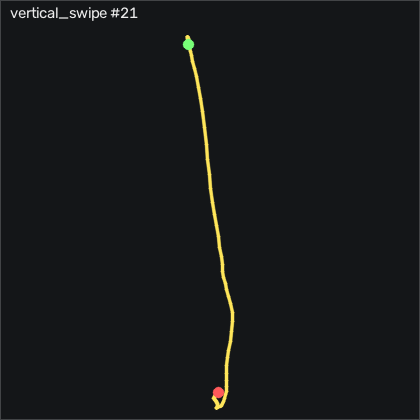

The data file committed next to this chart (first rows):
t_s, ax, ay, az, gx, gy, gz, seq
0.00000, -0.71, 0.107, 0.484, -1.215, -12.66, 32.04, 27513
0.01000, -0.678, 0.145, 0.468, 0.6746, -11.17, 26.73, 27514
0.02000, -0.653, 0.172, 0.465, 1.285, -10.37, 13.2, 27515
0.03000, -0.631, 0.176, 0.474, 0.7356, -10.19, -1.651, 27516
0.04000, -0.591, 0.165, 0.488, -0.4834, -10.31, -9.639, 27517
0.05100, -0.513, 0.137, 0.486, -1.459, -10.13, -11.13, 27518
0.06000, -0.436, 0.116, 0.491, -2.038, -7.814, -11.65, 27519
0.07000, -0.387, 0.09200, 0.484, -1.946, -2.387, -14.27, 27520
0.08000, -0.359, 0.07200, 0.475, -0.7884, 4.961, -15.4, 27521
0.09000, -0.343, 0.06400, 0.464, 0.8576, 12.8, -14.52, 27522
0.1, -0.328, 0.06100, 0.44, 2.84, 20.17, -11.01, 27523
0.11, -0.296, 0.06300, 0.419, 4.944, 26.21, -6.04, 27524
0.12, -0.239, 0.05600, 0.397, 6.499, 31, -2.779, 27525
0.13, -0.175, 0.04500, 0.367, 7.779, 35.51, -0.3095, 27526
0.14, -0.102, 0.04100, 0.326, 10.13, 41.06, 1.52, 27527
0.15, -0.04100, 0.05600, 0.319, 12.9, 49.11, -0.8585, 27528
0.16, -0.00500, 0.05500, 0.303, 14.7, 59.47, -4.516, 27529
0.17, 0.01100, 0.07400, 0.287, 15.83, 71.85, -6.864, 27530
0.181, -0.01000, 0.1, 0.28, 16.77, 86.24, -7.901, 27531
0.19, -0.08500, 0.128, 0.249, 17.38, 101.8, -9.395, 27532
0.2, -0.223, 0.139, 0.195, 17.9, 117.1, -12.63, 27533
0.21, -0.416, 0.166, 0.18, 17.6, 130.1, -20.03, 27534
0.221, -0.617, 0.16, 0.155, 15.95, 137.8, -27.38, 27535
0.23, -0.78, 0.137, 0.115, 14.42, 138.2, -29.3, 27536
0.24, -0.922, 0.13, 0.09100, 13.45, 133.2, -35.16, 27537
0.25, -1.039, 0.123, 0.08800, 12.96, 125.1, -41.89, 27538
0.26, -1.12, 0.112, 0.05200, 13.78, 115.4, -36.04, 27539
0.27, -1.145, 0.135, 0.03300, 15.25, 105.2, -25.25, 27540
0.28, -1.206, 0.144, -0.00400, 16.25, 98.25, -22.9, 27541
0.29, -1.301, 0.164, -0.01000, 16.53, 94.08, -25.98, 27542
0.3, -1.382, 0.207, 0.01800, 15.16, 88.74, -24.61, 27543
0.31, -1.424, 0.203, 0.02900, 11.99, 80.81, -19.36, 27544
0.32, -1.421, 0.203, 0.05900, 8.267, 70.57, -12.57, 27545
0.33, -1.399, 0.129, 0.04400, 4.547, 59.6, -11.96, 27546
0.34, -1.233, 0.00700, 0.08200, 6.041, 49.93, -16.59, 27547
0.351, -1.154, 0.06800, 0.08600, 13.54, 49.35, -21.22, 27548
0.36, -1.207, 0.105, 0.03900, 16.56, 55.05, -24.15, 27549
0.37, -1.228, 0.08700, 0.04700, 16.59, 58.99, -25.52, 27550
0.38, -1.177, 0.163, 0.03700, 17.2, 63.22, -20.95, 27551
0.391, -1.236, 0.229, 0.00200, 12.11, 73.47, -8.633, 27552
0.4, -1.361, 0.229, 0.01100, 1.956, 83.62, 3.533, 27553
0.41, -1.46, 0.186, 0.03000, -7.16, 87.16, 12.13, 27554
0.42, -1.504, 0.141, 0.04600, -12.22, 83.56, 15.09, 27555
0.43, -1.494, 0.06900, 0.06700, -13.72, 75.6, 11.49, 27556
0.44, -1.412, 0.01400, 0.06100, -10.88, 67.37, 11.58, 27557
0.45, -1.29, 0.02000, 0.06100, -4.995, 64.5, 20.45, 27558
0.46, -1.33, 0.113, 0.04100, 0.2176, 67.31, 30.09, 27559
0.47, -1.419, 0.179, 0.02800, 0.7056, 64.47, 28.01, 27560
0.48, -1.417, 0.17, 0.01900, -2.617, 52.31, 14.63, 27561
0.49, -1.342, 0.13, 0.00900, -5.636, 39.5, 2.648, 27562
0.5, -1.303, 0.112, 0.01200, -7.099, 31.76, -2.047, 27563
0.51, -1.268, 0.09300, 0.01300, -8.075, 26.82, -0.3395, 27564
0.521, -1.243, 0.07600, 0.00400, -8.989, 23.59, 3.684, 27565
0.53, -1.232, 0.08000, 0.00800, -9.111, 20.63, 6.763, 27566
0.54, -1.208, 0.08900, 0.00000, -9.02, 16, 7.527, 27567
0.55, -1.165, 0.06800, -0.01000, -9.446, 10.21, 4.752, 27568
0.561, -1.115, 0.04100, -0.00600, -9.69, 5.479, 1.246, 27569
0.57, -1.074, 0.00500, -0.00600, -8.806, 2.888, 0.05650, 27570
0.58, -1.059, 0.00100, -0.00300, -6.398, 2.644, 2.344, 27571
0.59, -1.061, 0.02200, -0.02000, -3.136, 2.766, 5.819, 27572
... 20 more rows
